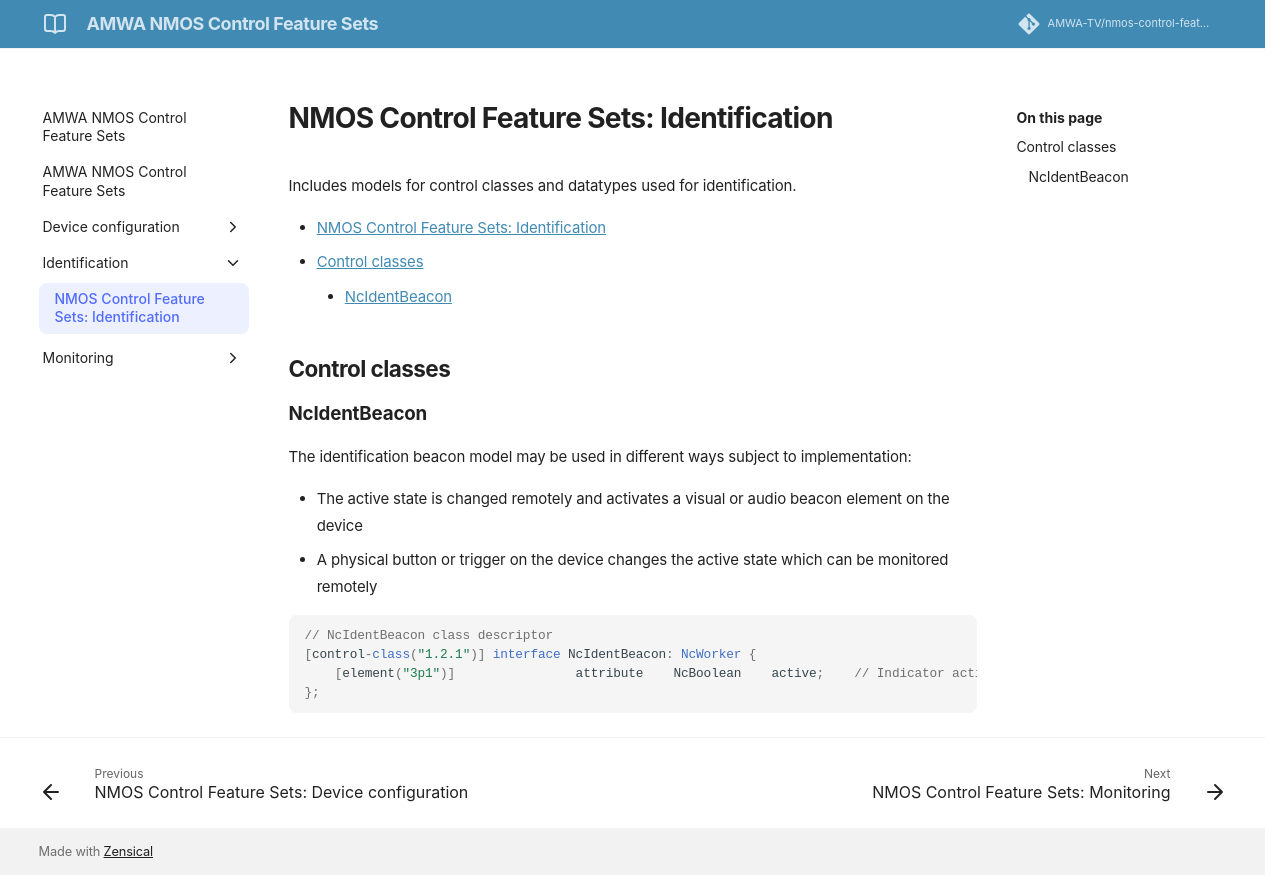

repository: AMWA-TV/nmos-control-feature-sets · page: latest/identification/index.html · generator: jekyll

# NMOS Control Feature Sets: Identification

Includes models for control classes and datatypes used for identification.

- [NMOS Control Feature Sets: Identification](#nmos-control-feature-sets-identification)
  - [Control classes](#control-classes)
    - [NcIdentBeacon](#ncidentbeacon)

## Control classes

### NcIdentBeacon

The identification beacon model may be used in different ways subject to implementation:

- The active state is changed remotely and activates a visual or audio beacon element on the device
- A physical button or trigger on the device changes the active state which can be monitored remotely

```typescript
// NcIdentBeacon class descriptor
[control-class("1.2.1")] interface NcIdentBeacon: NcWorker {
    [element("3p1")]                attribute    NcBoolean    active;    // Indicator active state
};
```
